Dataset: dataset (GitHub, samuelchaparro1233/Lab3_CNN_Gesture_Robotics). Classes: 0 dedos, 1 dedo, 2 dedos, 3 dedos, 4 dedos.

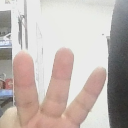
Label: 3 dedos

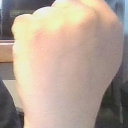
Label: 0 dedos

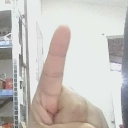
Label: 1 dedo

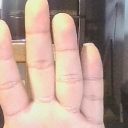
Label: 4 dedos

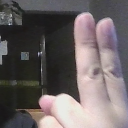
Label: 2 dedos

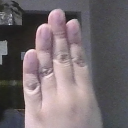
Label: 4 dedos
